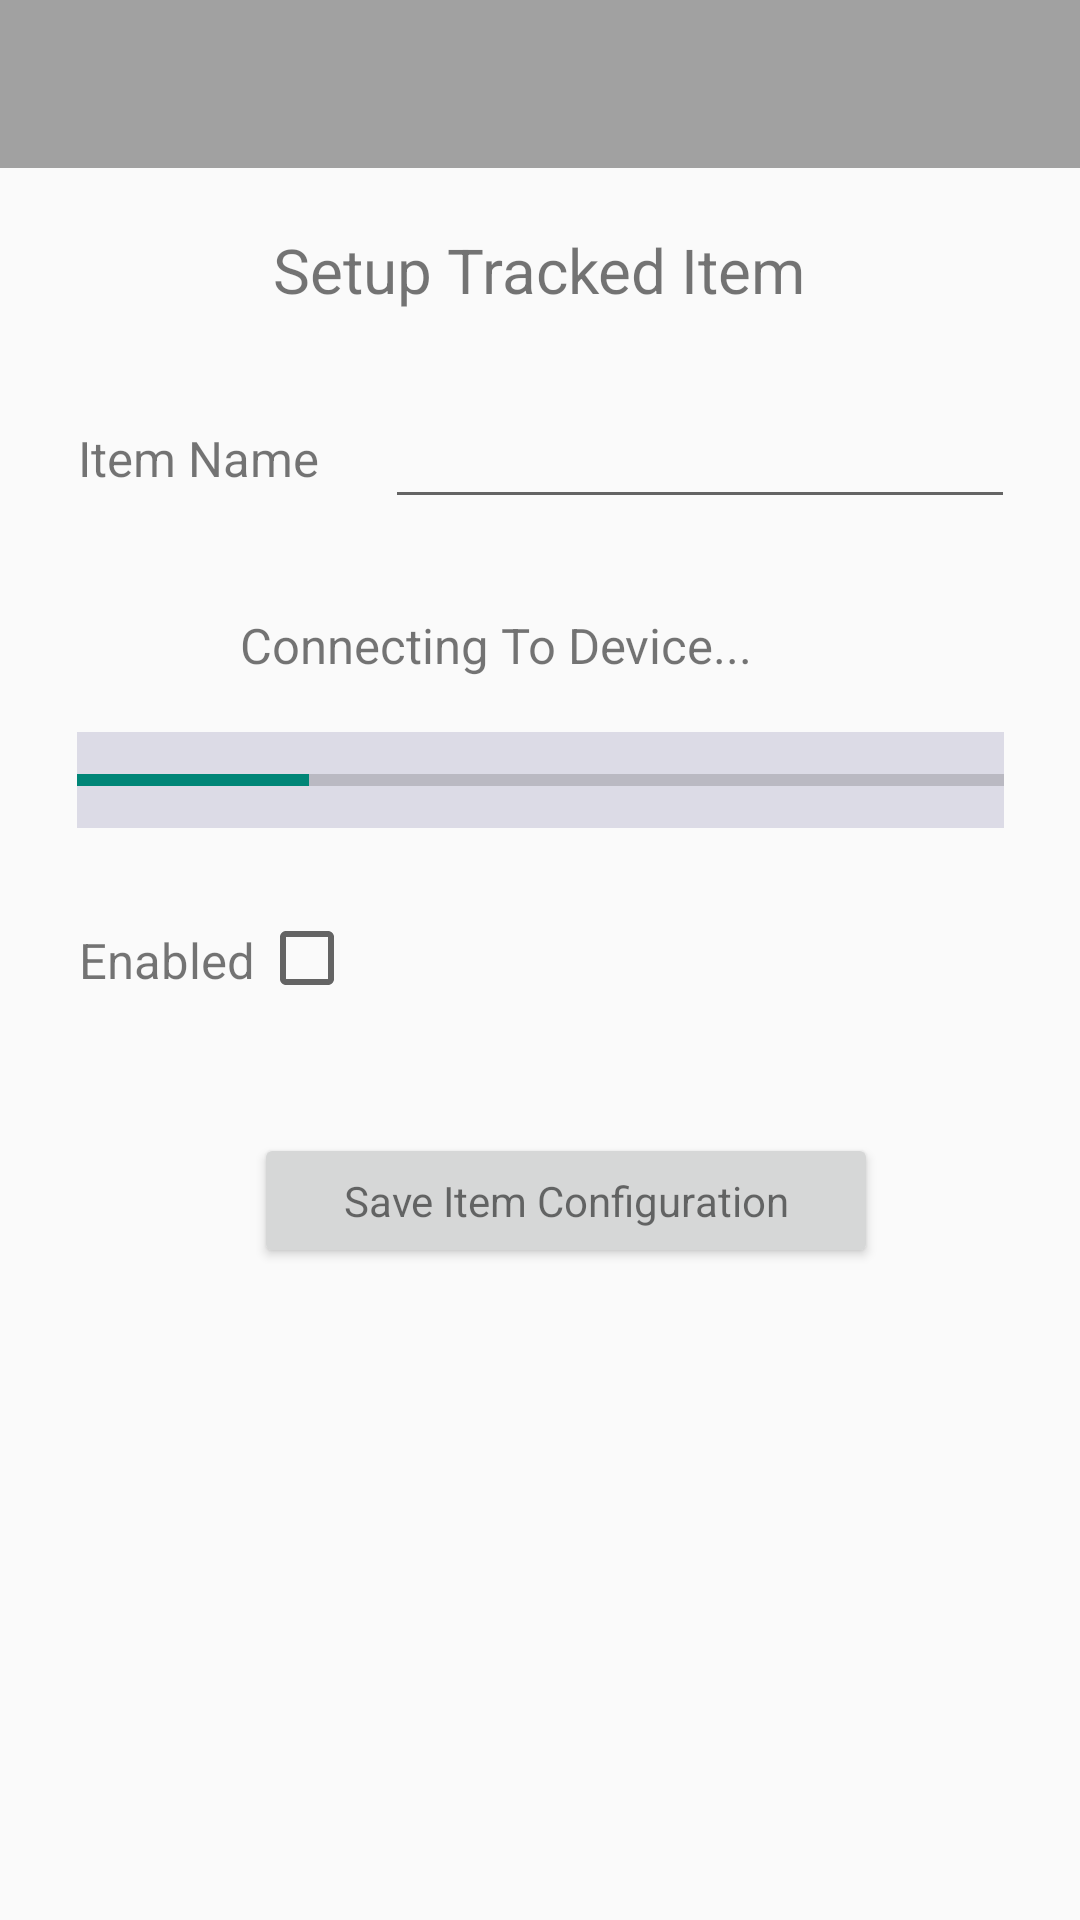

This screen was rendered from an Android layout file. Write that file and the resources it references.
<!-- AndroidManifest.xml: application theme Theme.AppCompat.Light.NoActionBar -->
<!-- res/layout/activity_configure_item.xml -->
<?xml version="1.0" encoding="utf-8"?>
<androidx.constraintlayout.widget.ConstraintLayout xmlns:android="http://schemas.android.com/apk/res/android"
    xmlns:app="http://schemas.android.com/apk/res-auto"
    xmlns:tools="http://schemas.android.com/tools"
    android:id="@+id/config_text"
    android:layout_width="match_parent"
    android:layout_height="match_parent"
    tools:context=".ConfigureItemActivity">

    <androidx.appcompat.widget.Toolbar
        android:id="@+id/toolbar"
        android:layout_width="match_parent"
        android:layout_height="wrap_content"
        android:background="#A1A1A1"
        android:minHeight="?attr/actionBarSize"
        android:theme="@style/ToolbarTheme"
        app:layout_constraintTop_toTopOf="parent"
        app:popupTheme="@style/ThemeOverlay.AppCompat.Light"
        app:titleTextAppearance="@style/Toolbar.TitleText"></androidx.appcompat.widget.Toolbar>

    <TextView
        android:id="@+id/textView"
        android:layout_width="wrap_content"
        android:layout_height="wrap_content"
        android:layout_marginTop="76dp"
        android:text="@string/item_setup_text"
        android:textSize="10pt"
        app:layout_constraintHorizontal_bias="0.498"
        app:layout_constraintLeft_toLeftOf="parent"
        app:layout_constraintRight_toRightOf="parent"
        app:layout_constraintTop_toTopOf="parent" />


    <TextView
        android:id="@+id/TextViewRoutineName"
        android:layout_width="wrap_content"
        android:layout_height="wrap_content"
        android:text="@string/item_name_text"
        android:textSize="8pt"
        app:layout_constraintBottom_toBottomOf="parent"
        app:layout_constraintHorizontal_bias="0.093"
        app:layout_constraintLeft_toLeftOf="parent"
        app:layout_constraintRight_toRightOf="parent"
        app:layout_constraintTop_toTopOf="parent"
        app:layout_constraintVertical_bias="0.229"></TextView>

    <EditText
        android:id="@+id/EditTextItemName"
        android:layout_width="210dp"
        android:layout_height="46dp"
        android:inputType="textPersonName"
        android:textSize="8pt"
        app:layout_constraintBottom_toBottomOf="parent"
        app:layout_constraintHorizontal_bias="0.855"
        app:layout_constraintLeft_toLeftOf="parent"
        app:layout_constraintRight_toRightOf="parent"
        app:layout_constraintTop_toTopOf="parent"
        app:layout_constraintVertical_bias="0.214"></EditText>

    <CheckBox
        android:id="@+id/StatusCheckBox"
        android:layout_width="30dp"
        android:layout_height="40dp"
        app:layout_constraintBottom_toBottomOf="parent"
        app:layout_constraintHorizontal_bias="0.262"
        app:layout_constraintLeft_toLeftOf="parent"
        app:layout_constraintRight_toRightOf="parent"
        app:layout_constraintTop_toTopOf="parent"
        app:layout_constraintVertical_bias="0.499"></CheckBox>

    <TextView
        android:id="@+id/TextViewStatus"
        android:layout_width="wrap_content"
        android:layout_height="wrap_content"
        android:text="@string/enabled_text"
        android:textSize="8pt"
        app:layout_constraintBottom_toBottomOf="parent"
        app:layout_constraintHorizontal_bias="0.087"
        app:layout_constraintLeft_toLeftOf="parent"
        app:layout_constraintRight_toRightOf="parent"
        app:layout_constraintTop_toTopOf="parent"></TextView>

    <Button
        android:id="@+id/button_save_item_config"
        android:layout_width="208dp"
        android:layout_height="45dp"
        android:text="@string/save_item_text"
        android:textAppearance="@style/TextAppearance.AppCompat.Small"
        app:layout_constraintBottom_toBottomOf="parent"
        app:layout_constraintHorizontal_bias="0.556"
        app:layout_constraintLeft_toLeftOf="parent"
        app:layout_constraintRight_toRightOf="parent"
        app:layout_constraintTop_toTopOf="parent"
        app:layout_constraintVertical_bias="0.635" />

    <ProgressBar
        android:id="@+id/progressBar3"
        style="?android:attr/progressBarStyleHorizontal"
        android:layout_width="309dp"
        android:layout_height="32dp"
        android:layout_marginTop="244dp"
        android:animationResolution="@android:integer/config_shortAnimTime"
        android:background="#DCDBE6"
        android:max="100"
        android:progress="25"
        app:layout_constraintEnd_toEndOf="parent"
        app:layout_constraintHorizontal_bias="0.5"
        app:layout_constraintStart_toStartOf="parent"
        app:layout_constraintTop_toTopOf="parent" />

    <TextView
        android:id="@+id/TextViewCalibrating"
        android:layout_width="175dp"
        android:layout_height="31dp"
        android:layout_marginStart="80dp"
        android:layout_marginLeft="80dp"
        android:layout_marginTop="204dp"
        android:text="@string/calibrating"
        android:textSize="8pt"
        app:layout_constraintEnd_toEndOf="parent"
        app:layout_constraintHorizontal_bias="0.0"
        app:layout_constraintStart_toStartOf="parent"
        app:layout_constraintTop_toTopOf="parent" />

    <ImageButton
        android:id="@+id/imageButtonRefresh"
        android:layout_width="28dp"
        android:layout_height="28dp"
        android:layout_marginTop="204dp"
        android:layout_marginEnd="88dp"
        android:layout_marginRight="80dp"
        android:background="@android:color/transparent"
        app:layout_constraintEnd_toEndOf="parent"
        app:layout_constraintTop_toTopOf="parent"
        app:srcCompat="@drawable/refresh" />

</androidx.constraintlayout.widget.ConstraintLayout>
<!-- resources referenced by this layout -->
<resources>
  <string name="calibrating">Connecting To Device...</string>
  <string name="enabled_text">Enabled</string>
  <string name="item_name_text">Item Name</string>
  <string name="item_setup_text">Setup Tracked Item</string>
  <string name="save_item_text">Save Item Configuration</string>
  <style name="Toolbar.TitleText" parent="TextAppearance.Widget.AppCompat.Toolbar.Title">
          <item name="android:textSize">21sp</item>
          <item name="android:textStyle">italic</item>
      </style>
  <style name="ToolbarTheme" parent="@style/ThemeOverlay.AppCompat.Dark.ActionBar">
          
          <item name="android:textColorPrimary">@android:color/holo_blue_light</item>
          
          <item name="actionMenuTextColor">@android:color/holo_green_light</item>
          --&gt;
      </style>
</resources>
